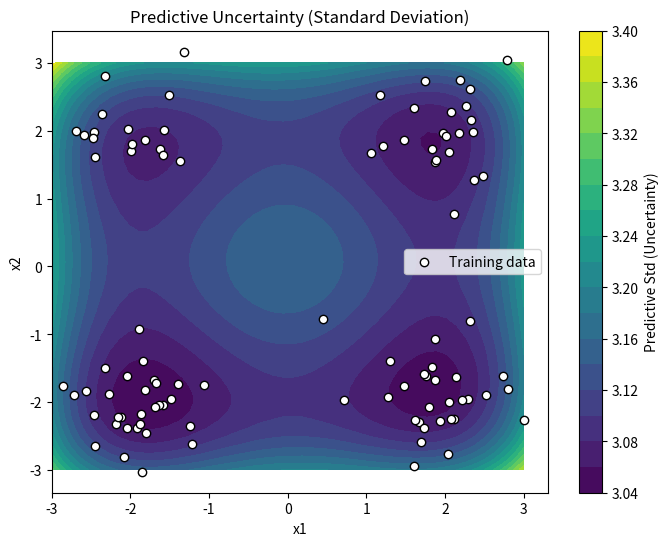

Source code (Python):
import numpy as np
import matplotlib.pyplot as plt

# 1. Generate 2D data
def generate_data_2d(n_samples=100):
    X = np.random.uniform(-3, 3, size=(n_samples, 2))  # 2D input
    y = 2 * X[:, 0]**2 - 3 * X[:, 1] + 0.5 * X[:, 0] * X[:, 1] + np.random.randn(n_samples) * 3
    return X, y


def generate_data_2d_multimodal(n_samples=100):
    """
    Generate 2D data clustered around multiple centers.
    """
    centers = np.array([
        [-2, -2],
        [2, 2],
        [-2, 2],
        [2, -2]
    ])
    
    X = []
    y = []
    
    for _ in range(n_samples):
        center = centers[np.random.choice(len(centers))]
        point = center + np.random.randn(2) * 0.5  # small random noise around center
        X.append(point)
        
        # Define a true function (nonlinear)
        y_point = 2 * point[0]**2 - 3 * point[1] + 0.5 * point[0] * point[1] + np.random.randn() * 3
        y.append(y_point)
    
    X = np.array(X)
    y = np.array(y)
    return X, y

# 2. Expand 2D features nonlinearly
def expand_features_2d(X):
    x1 = X[:, 0:1]
    x2 = X[:, 1:2]
    return np.hstack([
        np.ones((X.shape[0], 1)),
        x1,
        x2,
        x1**2,
        x2**2,
        x1 * x2
    ])

# 3. Train Bayesian Linear Regression
def train_bayesian_linear_regression(X, y, lambda_reg=1e-3, noise_var=1.0):
    n_features = X.shape[1]
    I = np.eye(n_features)
    A = X.T @ X + lambda_reg * I
    A_inv = np.linalg.inv(A)
    mu = A_inv @ X.T @ y
    Sigma = noise_var * A_inv
    return mu, Sigma

# 4. Predict with uncertainty
def predict_bayesian(X_test, mu, Sigma, noise_var=1.0):
    mean_pred = X_test @ mu
    var_pred = np.sum(X_test @ Sigma * X_test, axis=1) + noise_var
    return mean_pred, var_pred

# 5. Main script
if __name__ == "__main__":
    # Generate and expand data
    # X_raw, y = generate_data_2d()
    X_raw, y = generate_data_2d_multimodal()
    X_expanded = expand_features_2d(X_raw)

    # Train model
    mu, Sigma = train_bayesian_linear_regression(X_expanded, y, lambda_reg=0.01, noise_var=9.0)

    # Predict
    y_mean, y_var = predict_bayesian(X_expanded, mu, Sigma, noise_var=9.0)
    y_std = np.sqrt(y_var)

    # Create a grid over the 2D space
    x1_grid = np.linspace(-3, 3, 50)
    x2_grid = np.linspace(-3, 3, 50)
    X1, X2 = np.meshgrid(x1_grid, x2_grid)
    X_grid = np.vstack([X1.ravel(), X2.ravel()]).T  # shape (2500, 2)

    # Expand features
    X_grid_expanded = expand_features_2d(X_grid)

    # Predict on the grid
    y_mean_grid, y_var_grid = predict_bayesian(X_grid_expanded, mu, Sigma, noise_var=9.0)
    y_std_grid = np.sqrt(y_var_grid)
    y_std_grid = y_std_grid.reshape(X1.shape)

    # Plot uncertainty as a contour plot
    plt.figure(figsize=(8, 6))
    cp = plt.contourf(X1, X2, y_std_grid, levels=20, cmap='viridis')
    plt.colorbar(cp, label='Predictive Std (Uncertainty)')
    plt.scatter(X_raw[:, 0], X_raw[:, 1], c='white', edgecolors='k', label='Training data')
    plt.title('Predictive Uncertainty (Standard Deviation)')
    plt.xlabel('x1')
    plt.ylabel('x2')
    plt.legend()
    plt.show()
